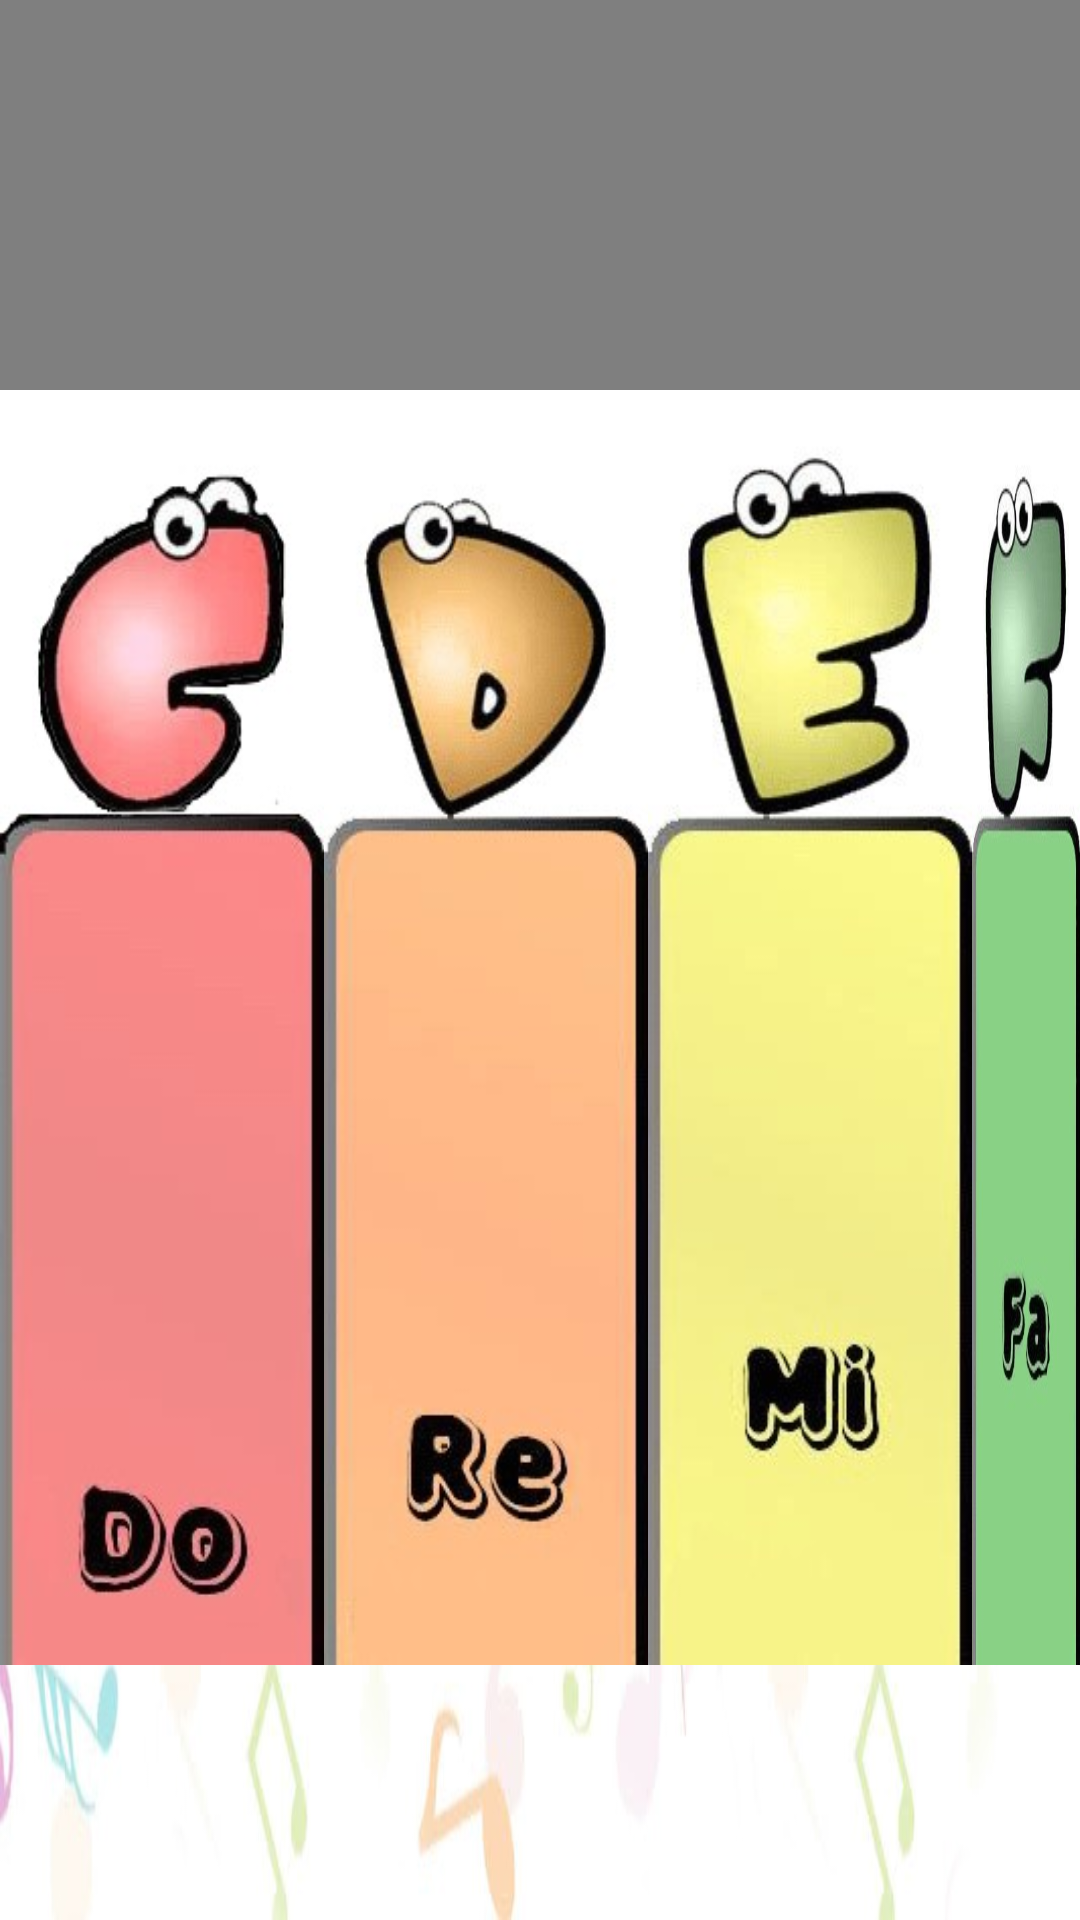

Android layout source for this screen:
<!-- AndroidManifest.xml: application theme Theme.DREAM_PIANO -->
<!-- res/layout/activity_kids_mode.xml -->
<?xml version="1.0" encoding="utf-8"?>
<RelativeLayout xmlns:android="http://schemas.android.com/apk/res/android"
    xmlns:tools="http://schemas.android.com/tools"
    android:layout_width="match_parent"
    android:layout_height="match_parent"
    android:orientation="vertical"
    android:background="@drawable/kidmode_bg">


    <VideoView
        android:id="@+id/kid_mode_video"
        android:layout_width="750dp"
        android:layout_height="130dp"
        android:layout_alignParentTop="true"
        android:layout_centerHorizontal="true" />

    <RelativeLayout
        android:id="@+id/layout_kidmod"
        android:layout_width="1920dp"
        android:layout_height="425dp"
        android:layout_below="@+id/kid_mode_video"
        android:orientation="vertical">

        <Button
            android:id="@+id/kid_mode_do"
            style="?android:attr/borderlessButtonStyle"
            android:layout_width="108dp"
            android:layout_height="425dp"
            android:background="@drawable/kid_mode_do">
        </Button>

        <Button
            android:id="@+id/kid_mode_re"
            style="?android:attr/borderlessButtonStyle"
            android:layout_width="108dp"
            android:layout_height="425dp"
            android:layout_toEndOf="@id/kid_mode_do"
            android:background="@drawable/kid_mode_re">
        </Button>

        <Button
            android:id="@+id/kid_mode_mi"
            style="?android:attr/borderlessButtonStyle"
            android:layout_width="108dp"
            android:layout_height="425dp"
            android:layout_toEndOf="@id/kid_mode_re"
            android:background="@drawable/kid_mode_mi">
        </Button>

        <Button
            android:id="@+id/kid_mode_fa"
            style="?android:attr/borderlessButtonStyle"
            android:layout_width="108dp"
            android:layout_height="425dp"
            android:layout_toEndOf="@id/kid_mode_mi"
            android:background="@drawable/kid_mode_fa">
        </Button>

        <Button
            android:id="@+id/kid_mode_so"
            style="?android:attr/borderlessButtonStyle"
            android:layout_width="108dp"
            android:layout_height="425dp"
            android:layout_marginStart="1dp"
            android:layout_toEndOf="@id/kid_mode_fa"
            android:background="@drawable/kid_mode_so"></Button>

        <Button
            android:id="@+id/kid_mode_la"
            style="?android:attr/borderlessButtonStyle"
            android:layout_width="108dp"
            android:layout_height="425dp"
            android:layout_toEndOf="@id/kid_mode_so"
            android:background="@drawable/kid_mode_la">
        </Button>
        <Button
            android:id="@+id/kid_mode_si"
            style="?android:attr/borderlessButtonStyle"
            android:layout_width="108dp"
            android:layout_height="425dp"
            android:layout_toEndOf="@id/kid_mode_la"
            android:background="@drawable/kid_mode_si">
        </Button>
    </RelativeLayout>

</RelativeLayout>
<!-- resources referenced by this layout -->
<resources>
  <!-- drawable kid_mode_do (drawable-v24) -->
  <?xml version ="1.0" encoding="utf-8"?>
  <selector xmlns:android="http://schemas.android.com/apk/res/android">
  
      <item
          android:state_pressed="true"
          android:drawable="@drawable/kidmode_do_a"/>
      <item
          android:state_focused="true"
          android:drawable="@drawable/kidmode_do_a"/>
      <item
          android:state_selected="true"
          android:drawable="@drawable/kidmode_do_a"/>
      <item android:drawable="@drawable/kidmode_do"/>
  
  </selector>
  <!-- drawable kid_mode_fa (drawable) -->
  <?xml version="1.0" encoding="utf-8"?>
  <selector xmlns:android="http://schemas.android.com/apk/res/android">
  
      <item
          android:state_pressed="true"
          android:drawable="@drawable/kidmode_fa_a"/>
      <item
          android:state_focused="true"
          android:drawable="@drawable/kidmode_fa_a"/>
      <item
          android:state_selected="true"
          android:drawable="@drawable/kidmode_fa_a"/>
      <item android:drawable="@drawable/kidmode_fa"/>
  
  </selector>
  <!-- drawable kid_mode_la (drawable) -->
  <?xml version="1.0" encoding="utf-8"?>
  <selector xmlns:android="http://schemas.android.com/apk/res/android">
  
      <item
          android:state_pressed="true"
          android:drawable="@drawable/kidmode_la_a"/>
      <item
          android:state_focused="true"
          android:drawable="@drawable/kidmode_la_a"/>
      <item
          android:state_selected="true"
          android:drawable="@drawable/kidmode_la_a"/>
      <item android:drawable="@drawable/kidmode_la"/>
  
  </selector>
  <!-- drawable kid_mode_mi (drawable) -->
  <?xml version="1.0" encoding="utf-8"?>
  <selector xmlns:android="http://schemas.android.com/apk/res/android">
  
      <item
          android:state_pressed="true"
          android:drawable="@drawable/kidmode_mi_a"/>
      <item
          android:state_focused="true"
          android:drawable="@drawable/kidmode_mi_a"/>
      <item
          android:state_selected="true"
          android:drawable="@drawable/kidmode_mi_a"/>
      <item android:drawable="@drawable/kidmode_mi"/>
  
  </selector>
  <!-- drawable kid_mode_re (drawable) -->
  <?xml version="1.0" encoding="utf-8"?>
  <selector xmlns:android="http://schemas.android.com/apk/res/android">
  
      <item
          android:state_pressed="true"
          android:drawable="@drawable/kidmode_re_a"/>
      <item
          android:state_focused="true"
          android:drawable="@drawable/kidmode_re_a"/>
      <item
          android:state_selected="true"
          android:drawable="@drawable/kidmode_re_a"/>
      <item android:drawable="@drawable/kidmode_re"/>
  
  </selector>
  <!-- drawable kid_mode_si (drawable) -->
  <?xml version="1.0" encoding="utf-8"?>
  <selector xmlns:android="http://schemas.android.com/apk/res/android">
      <item
          android:state_pressed="true"
          android:drawable="@drawable/kidmode_si_a"/>
      <item
          android:state_focused="true"
          android:drawable="@drawable/kidmode_si_a"/>
      <item
          android:state_selected="true"
          android:drawable="@drawable/kidmode_si_a"/>
      <item android:drawable="@drawable/kidmode_si"/>
  </selector>
  <!-- drawable kid_mode_so (drawable) -->
  <?xml version="1.0" encoding="utf-8"?>
  <selector xmlns:android="http://schemas.android.com/apk/res/android">
  
      <item
          android:state_pressed="true"
          android:drawable="@drawable/kidmode_so_a"/>
      <item
          android:state_focused="true"
          android:drawable="@drawable/kidmode_so_a"/>
      <item
          android:state_selected="true"
          android:drawable="@drawable/kidmode_so_a"/>
      <item android:drawable="@drawable/kidmode_so"/>
  
  </selector>
</resources>
